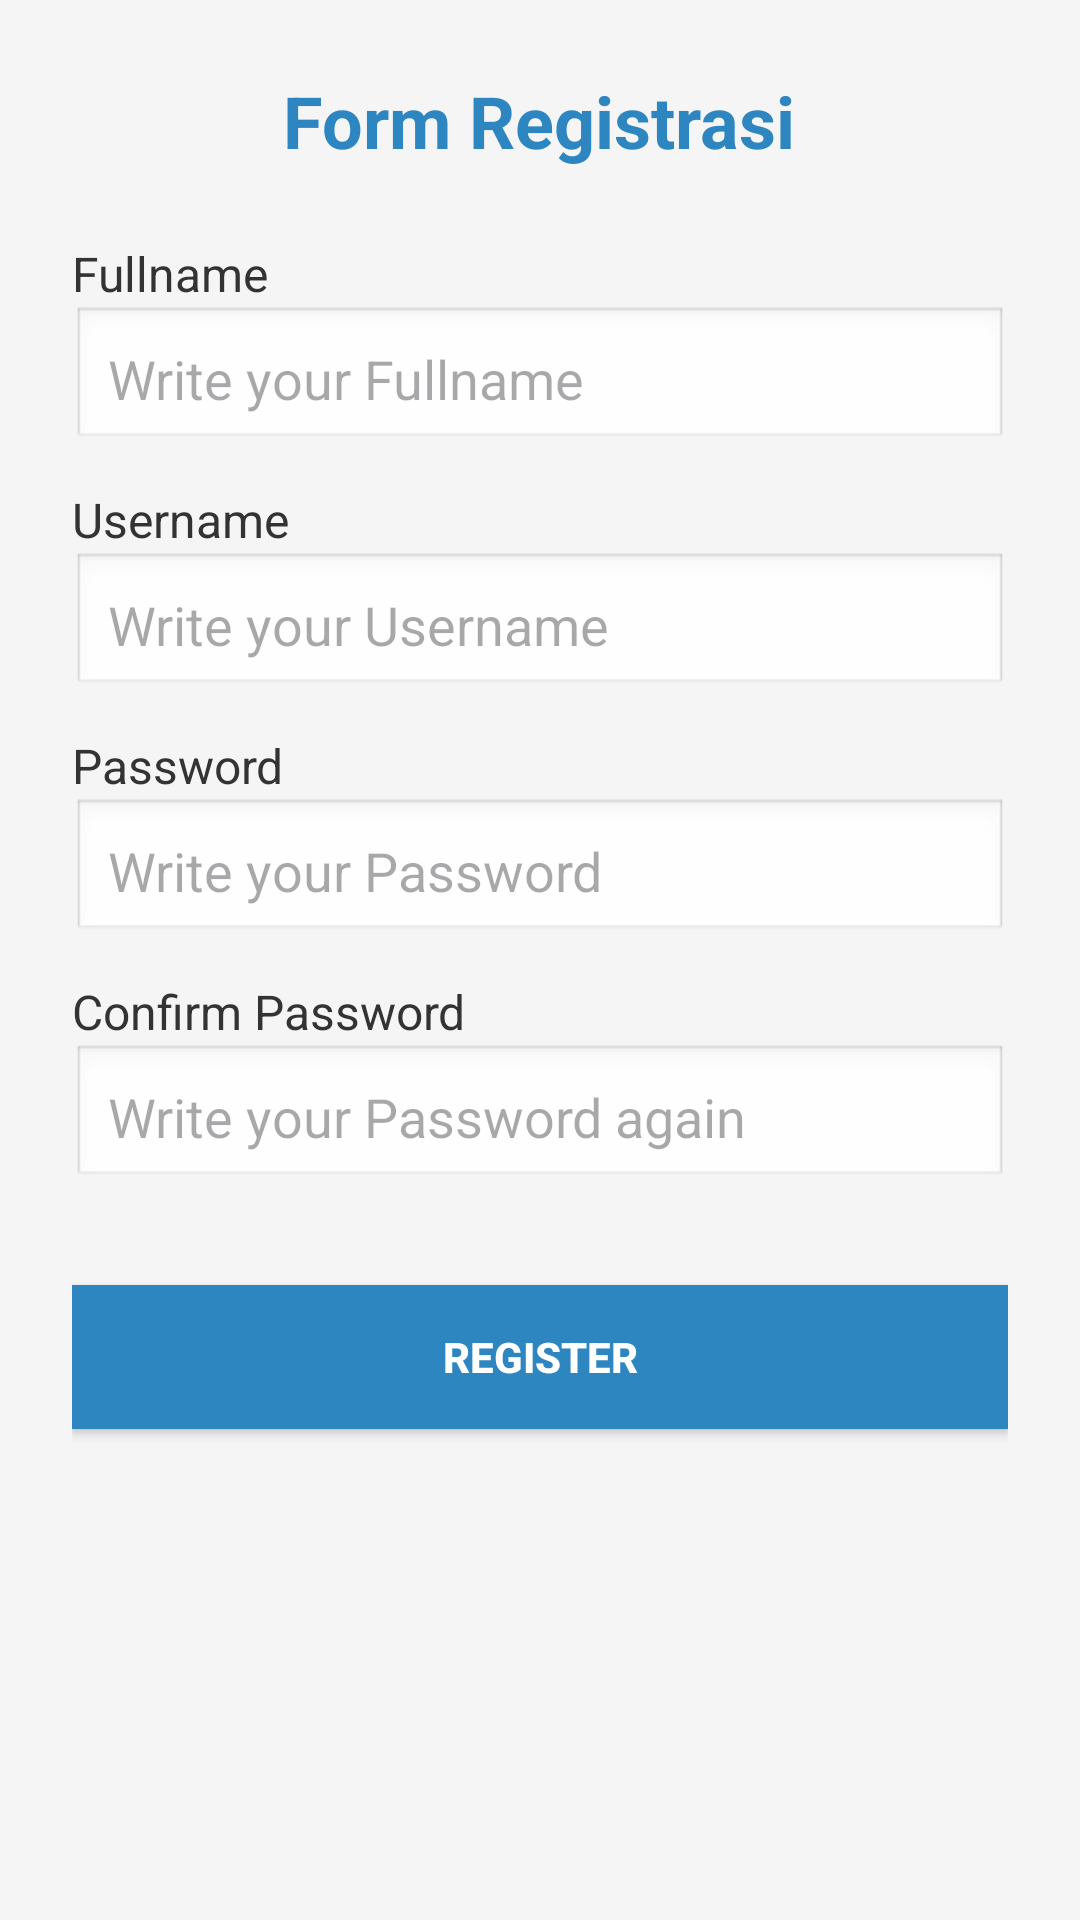

This screen was rendered from an Android layout file. Write that file and the resources it references.
<!-- AndroidManifest.xml: application theme Theme.Tugas2_672022026 -->
<!-- res/layout/activity_main.xml -->
<?xml version="1.0" encoding="utf-8"?>
<LinearLayout
    xmlns:android="http://schemas.android.com/apk/res/android"
    android:id="@+id/main"
    android:layout_width="match_parent"
    android:layout_height="match_parent"
    android:orientation="vertical"
    android:padding="24dp"
    android:background="#F5F5F5">

    <TextView
        android:layout_width="wrap_content"
        android:layout_height="wrap_content"
        android:text="Form Registrasi"
        android:textSize="24sp"
        android:textStyle="bold"
        android:textColor="#2E86C1"
        android:layout_gravity="center_horizontal"
        android:layout_marginBottom="24dp" />

    <TextView
        android:layout_width="match_parent"
        android:layout_height="wrap_content"
        android:text="Fullname"
        android:textSize="16sp"
        android:textColor="#333333" />

    <EditText
        android:id="@+id/editTextFullname"
        android:layout_width="match_parent"
        android:layout_height="wrap_content"
        android:hint="Write your Fullname"
        android:inputType="textPersonName"
        android:padding="12dp"
        android:background="@android:drawable/edit_text"
        android:layout_marginBottom="12dp"/>

    <TextView
        android:layout_width="match_parent"
        android:layout_height="wrap_content"
        android:text="Username"
        android:textSize="16sp"
        android:textColor="#333333" />

    <EditText
        android:id="@+id/editTextUsername"
        android:layout_width="match_parent"
        android:layout_height="wrap_content"
        android:hint="Write your Username"
        android:inputType="text"
        android:padding="12dp"
        android:background="@android:drawable/edit_text"
        android:layout_marginBottom="12dp"/>

    <TextView
        android:layout_width="match_parent"
        android:layout_height="wrap_content"
        android:text="Password"
        android:textSize="16sp"
        android:textColor="#333333" />

    <EditText
        android:id="@+id/editTextPassword"
        android:layout_width="match_parent"
        android:layout_height="wrap_content"
        android:hint="Write your Password"
        android:inputType="textPassword"
        android:padding="12dp"
        android:background="@android:drawable/edit_text"
        android:layout_marginBottom="12dp"/>

    <TextView
        android:layout_width="match_parent"
        android:layout_height="wrap_content"
        android:text="Confirm Password"
        android:textSize="16sp"
        android:textColor="#333333" />

    <EditText
        android:id="@+id/editTextConfirmPassword"
        android:layout_width="match_parent"
        android:layout_height="wrap_content"
        android:hint="Write your Password again"
        android:inputType="textPassword"
        android:padding="12dp"
        android:background="@android:drawable/edit_text"
        android:layout_marginBottom="24dp"/>

    <Button
        android:id="@+id/btnRegister"
        android:layout_width="match_parent"
        android:layout_height="wrap_content"
        android:text="REGISTER"
        android:background="#2E86C1"
        android:textColor="#FFFFFF"
        android:padding="12dp"
        android:textStyle="bold"
        android:layout_marginTop="8dp"/>

</LinearLayout>
<!-- resources referenced by this layout -->
<resources>
  <style name="Theme.Tugas2_672022026" parent="Base.Theme.Tugas2_672022026" />
  <style name="Base.Theme.Tugas2_672022026" parent="Theme.Material3.DayNight.NoActionBar">
          
          
      </style>
</resources>
